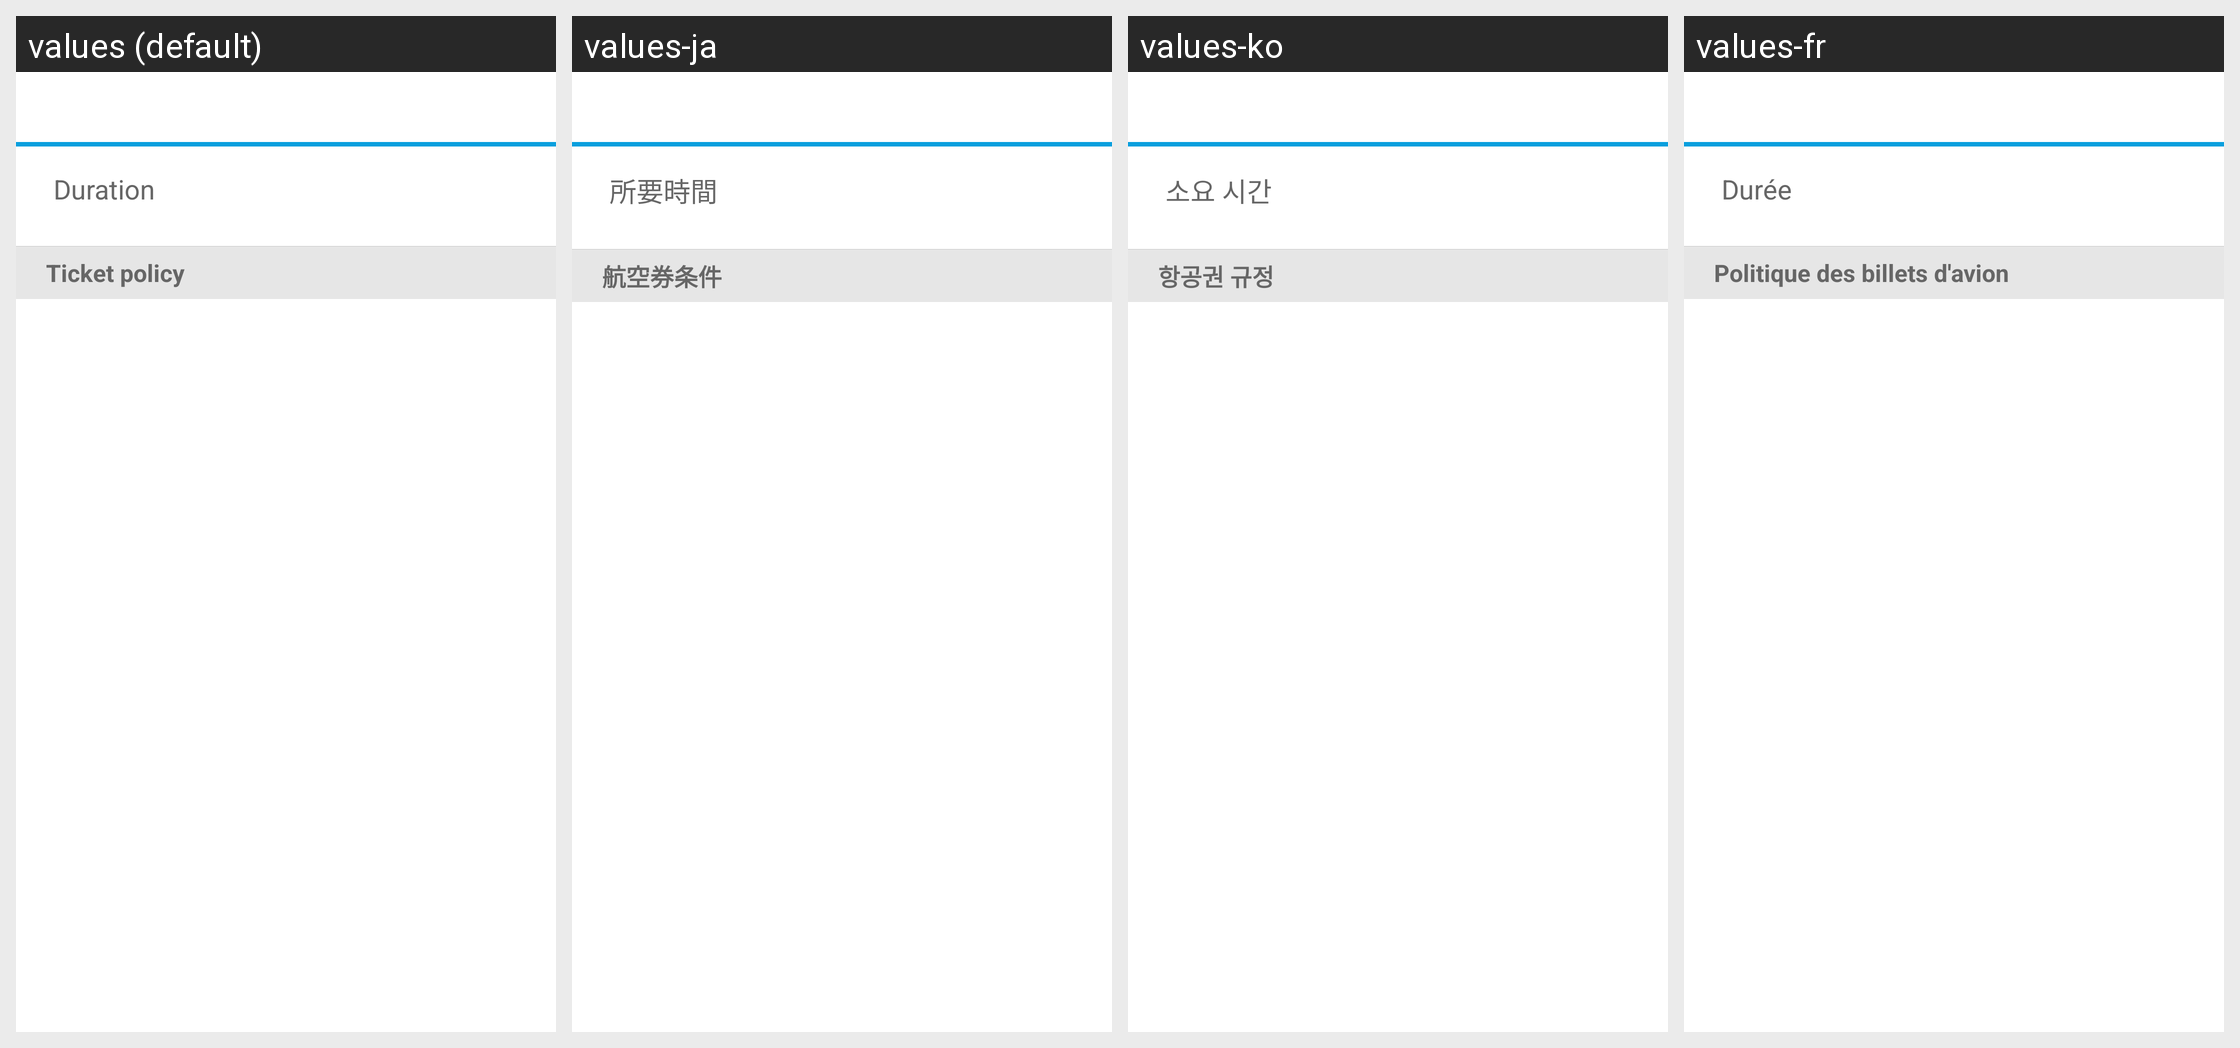

The Android screen above is rendered under several locales of the same app. Produce the string resources it draws, with the default and per-locale values.
Android screen res/layout/view_flight_detail.xml rendered under 4 locales, left to right: values (default), values-ja, values-ko, values-fr. Device: Nexus 5 (rendered at 1080×1920; each locale shown at half size, 540×960, under a caption strip naming it); theme Theme.MaterialComponents.DayNight.NoActionBar.
Other locales in the repository, not shown: values-af, values-am, values-ar, values-bg, values-bn-rBD, values-ca, values-cs, values-da, values-de, values-el, values-en-rIN, values-es, values-es-rUS, values-et-rEE, values-eu-rES, values-fi, values-fr-rCA, values-gl-rES, values-hi, values-hr, values-hu, values-hy-rAM, values-in, values-is-rIS, values-it, values-iw, values-ka-rGE, values-kk-rKZ, values-km-rKH, values-kn-rIN, values-ky-rKG, values-lo-rLA, values-lt, values-lv, values-mk-rMK, values-ml-rIN, values-mn-rMN, values-mr-rIN, values-ms-rMY, values-my-rMM, values-nb, values-ne-rNP, values-nl, values-pl, values-pt-rBR, values-pt-rPT, values-ro, values-ru, values-si-rLK, values-sk, values-sl, values-sr, values-sv, values-sw, values-ta-rIN, values-te-rIN, values-th, values-tl, values-tr, values-uk, values-ur-rPK, values-uz-rUZ, values-vi, values-zh, values-zh-rCN, values-zh-rHK, values-zh-rTW, values-zu.
Strings drawn on this screen, with the default value and each locale's value (text and hints the layout hard-codes, and strings that could not be matched under every locale, appear in the picture but are not listed):

ticket_policy
  values: Ticket policy
  values-ja: 航空券条件
  values-ko: 항공권 규정
  values-fr: Politique des billets d'avion

duration
  values: Duration
  values-ja: 所要時間
  values-ko: 소요 시간
  values-fr: Durée
